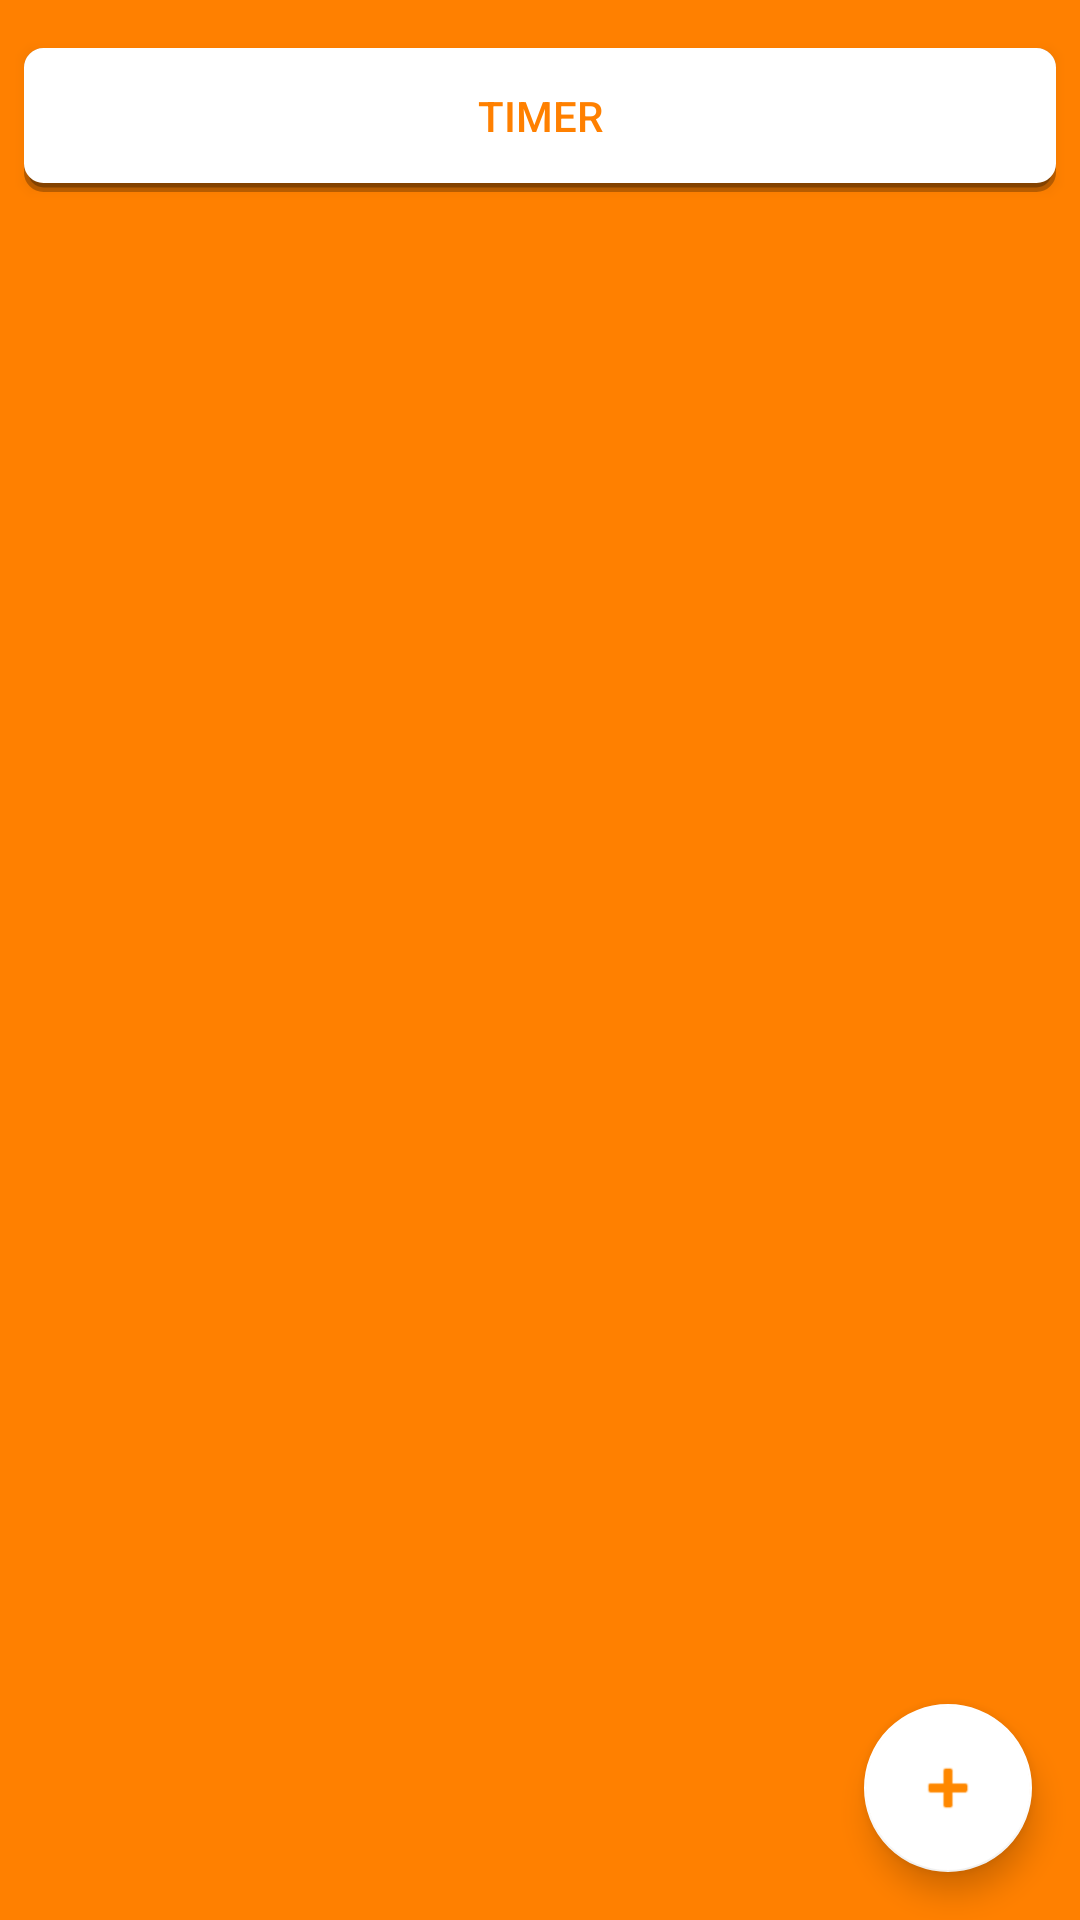

Reconstruct the res/layout file that produces this screen, plus the resources it refers to.
<!-- AndroidManifest.xml: application theme AppTheme -->
<!-- res/layout/activity_hours_overview.xml -->
<?xml version="1.0" encoding="utf-8"?>
<android.support.constraint.ConstraintLayout xmlns:android="http://schemas.android.com/apk/res/android"
    xmlns:app="http://schemas.android.com/apk/res-auto"
    xmlns:tools="http://schemas.android.com/tools"
    android:layout_width="match_parent"
    android:background="#ff8000"
    android:layout_height="match_parent"
    tools:context="com.saxionact.ehi2vsd3.takeaway.activities.HoursOverviewActivity">

    <ImageView
        android:id="@+id/ivLogo"
        android:layout_width="0dp"
        android:layout_height="wrap_content"
        android:layout_marginEnd="8dp"
        android:layout_marginStart="8dp"
        android:layout_marginTop="8dp"
        android:contentDescription="@string/iv_logo"
        app:layout_constraintEnd_toStartOf="@+id/ivSettings"
        app:layout_constraintStart_toStartOf="parent"
        app:layout_constraintTop_toTopOf="parent"
        app:srcCompat="@drawable/takeaway" />

    <ImageView
        android:id="@+id/ivSettings"
        android:layout_width="50dp"
        android:layout_height="50dp"
        android:layout_marginBottom="8dp"
        android:layout_marginEnd="8dp"
        android:layout_marginTop="8dp"
        app:layout_constraintBottom_toBottomOf="@+id/ivLogo"
        app:layout_constraintEnd_toEndOf="parent"
        app:layout_constraintTop_toTopOf="parent"
        app:srcCompat="@drawable/settings_gears"
        android:contentDescription="@string/settings_icon_image" />

    <Button
        android:id="@+id/btnTimer"
        android:layout_width="0dp"
        android:layout_height="wrap_content"
        android:layout_marginEnd="8dp"
        android:layout_marginStart="8dp"
        android:layout_marginTop="8dp"
        android:background="@drawable/shape_white_item_background"
        android:text="@string/timer"
        android:textColor="@color/colorAccent"
        app:layout_constraintEnd_toEndOf="parent"
        app:layout_constraintHorizontal_bias="0.0"
        app:layout_constraintStart_toStartOf="parent"
        app:layout_constraintTop_toBottomOf="@+id/ivLogo" />

    <ListView
        android:id="@+id/lvUrenOverzicht"
        android:layout_width="0dp"
        android:layout_height="0dp"
        android:layout_marginEnd="8dp"
        android:layout_marginStart="8dp"
        android:layout_marginTop="8dp"
        app:layout_constraintBottom_toBottomOf="parent"
        app:layout_constraintEnd_toEndOf="parent"
        app:layout_constraintStart_toStartOf="parent"
        app:layout_constraintTop_toBottomOf="@+id/btnTimer"
        android:divider="@android:color/transparent"
        android:dividerHeight="8dp" />

    <android.support.design.widget.FloatingActionButton
        android:id="@+id/fab"
        android:layout_width="wrap_content"
        android:layout_height="wrap_content"
        android:layout_marginBottom="16dp"
        android:layout_marginEnd="16dp"
        android:clickable="true"
        android:src="@android:drawable/ic_input_add"
        android:tint="@android:color/holo_orange_dark"
        app:backgroundTint="@android:color/background_light"
        app:fabSize="normal"
        app:layout_constraintBottom_toBottomOf="parent"
        app:layout_constraintEnd_toEndOf="parent"
        android:focusable="true" />

</android.support.constraint.ConstraintLayout>
<!-- resources referenced by this layout -->
<resources>
  <color name="colorAccent">#FF8000</color>
  <!-- drawable settings_gears: png bitmap (drawable, 3341 bytes) -->
  <!-- drawable shape_white_item_background (drawable) -->
  <?xml version="1.0" encoding="utf-8"?>
  <layer-list xmlns:android="http://schemas.android.com/apk/res/android">
  
      
      <item>
          <shape android:shape="rectangle">
              <stroke
                  android:width="3dp"
                  android:color="@color/colorShadow" />
              <padding android:bottom="3dp" />
              <corners android:radius="5dp" />
              <solid android:color="@color/colorShadow" />
          </shape>
      </item>
  
      
      <item>
          <shape>
              <stroke
                  android:width="3dp"
                  android:color="@color/colorWhite" />
              <padding
                  android:bottom="10dp"
                  android:left="10dp"
                  android:right="10dp"
                  android:top="10dp" />
              <corners android:radius="5dp" />
              <solid android:color="@color/colorWhite" />
          </shape>
      </item>
  </layer-list>
  <string name="iv_logo">Take Away Logo</string>
  <string name="settings_icon_image">settings icon image</string>
  <string name="timer">Timer</string>
  <style name="AppTheme" parent="Theme.AppCompat.Light.NoActionBar">
          
          <item name="colorPrimary">@color/colorPrimary</item>
          <item name="colorPrimaryDark">@color/colorPrimaryDark</item>
          <item name="colorAccent">@color/colorAccent</item>
      </style>
  <color name="colorShadow">#44000000</color>
  <color name="colorWhite">#FFFFFF</color>
  <color name="colorPrimary">#3F51B5</color>
  <color name="colorPrimaryDark">#ff8000</color>
</resources>
